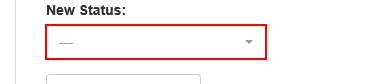
Workflow: 006_UpDate処理

Step 1: click on the button '---'

Step 2: Find Element 'SPAN' on the element 'Completed' (no picture)

Step 3: click on the element 'Completed' (no picture)

Step 4: click on the button (no picture)

Step 5: Find Element 'Button' in window 'Web ページからのメッセージ' (iexplore.exe) (no picture)

Step 6: click in window 'Web ページからのメッセージ' (iexplore.exe) (no picture)

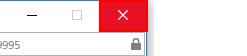
Step 7: click on the push button '閉じる' in window 'ACME System 1 - Work Items - Internet Explorer' (iexplore.exe)
